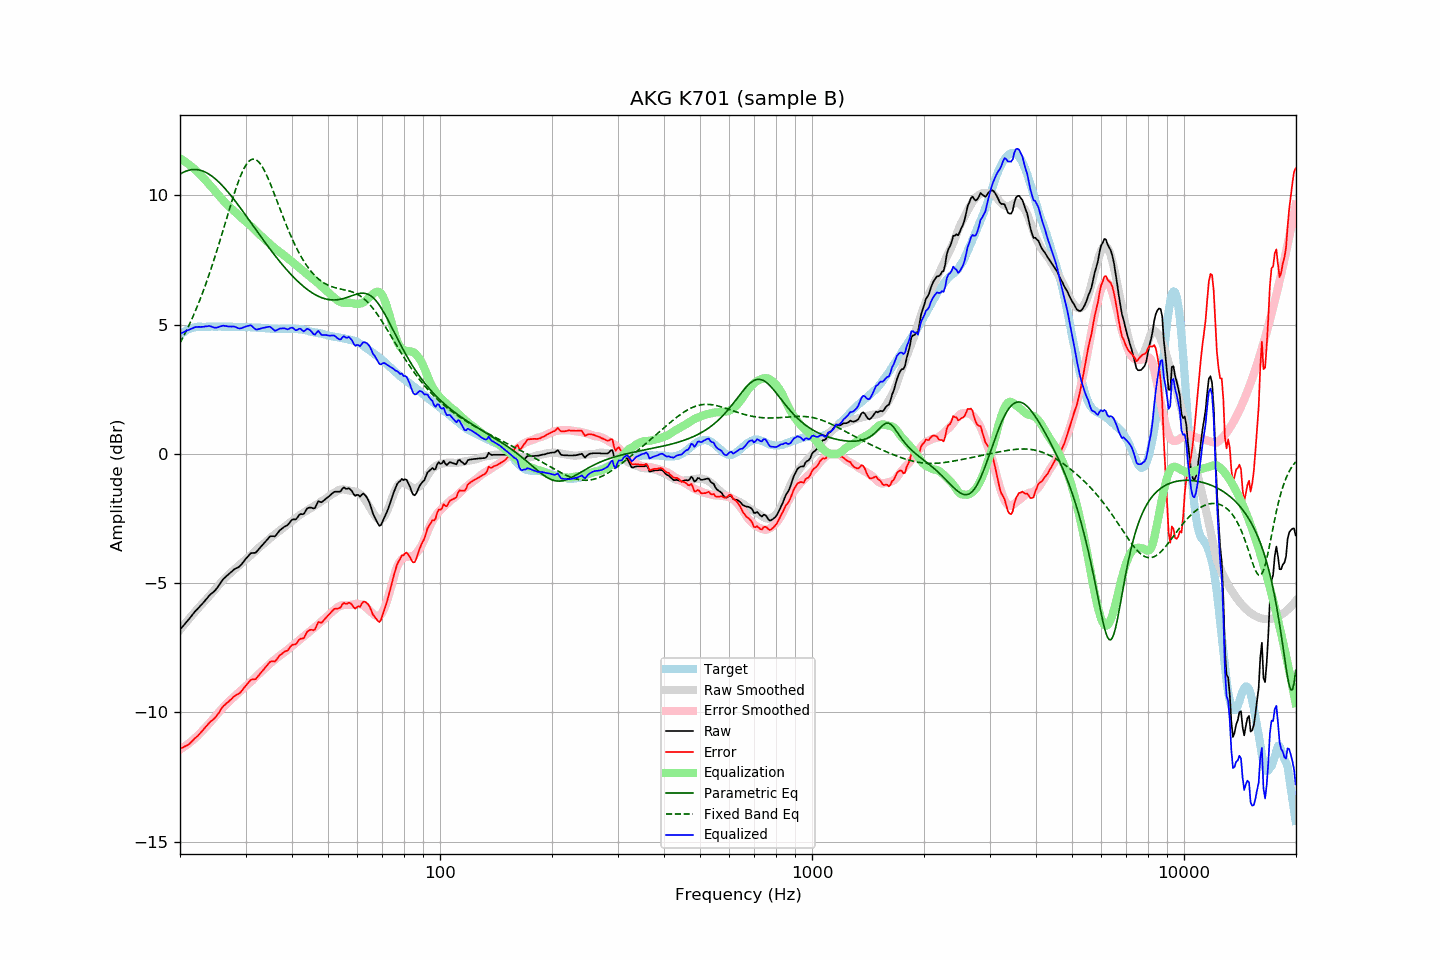

The file beside this chart, header and first rows:
frequency, raw, error, smoothed, error_smoothed, equalization, parametric_eq, fixed_band_eq, equalized_raw, equalized_smoothed, target
20.00, -6.79, -11.40, -6.81, -11.44, 11.44, 10.82, 4.29, 4.64, 4.63, 4.60
20.20, -6.72, -11.38, -6.73, -11.40, 11.40, 10.86, 4.41, 4.67, 4.67, 4.65
20.40, -6.65, -11.36, -6.65, -11.36, 11.36, 10.89, 4.53, 4.70, 4.70, 4.70
20.61, -6.59, -11.32, -6.58, -11.31, 11.31, 10.92, 4.65, 4.73, 4.74, 4.73
20.81, -6.50, -11.29, -6.50, -11.27, 11.27, 10.95, 4.77, 4.77, 4.77, 4.78
21.02, -6.43, -11.26, -6.43, -11.22, 11.22, 10.97, 4.90, 4.79, 4.80, 4.82
21.23, -6.36, -11.21, -6.35, -11.18, 11.18, 10.98, 5.03, 4.81, 4.82, 4.84
21.44, -6.28, -11.15, -6.28, -11.12, 11.12, 11.00, 5.17, 4.84, 4.85, 4.86
21.66, -6.20, -11.09, -6.21, -11.07, 11.07, 11.00, 5.31, 4.87, 4.87, 4.88
21.87, -6.12, -11.02, -6.13, -11.02, 11.02, 11.00, 5.45, 4.90, 4.88, 4.89
22.09, -6.05, -10.97, -6.06, -10.96, 10.96, 11.00, 5.60, 4.91, 4.90, 4.91
22.31, -5.99, -10.92, -5.99, -10.91, 10.91, 11.00, 5.75, 4.91, 4.91, 4.92
22.54, -5.92, -10.85, -5.92, -10.84, 10.84, 10.98, 5.90, 4.92, 4.92, 4.92
22.76, -5.86, -10.79, -5.85, -10.78, 10.78, 10.97, 6.06, 4.91, 4.92, 4.92
22.99, -5.79, -10.71, -5.79, -10.71, 10.71, 10.95, 6.22, 4.92, 4.93, 4.91
23.22, -5.72, -10.64, -5.72, -10.65, 10.65, 10.92, 6.39, 4.92, 4.93, 4.91
23.45, -5.64, -10.56, -5.65, -10.58, 10.58, 10.90, 6.56, 4.94, 4.93, 4.91
23.69, -5.58, -10.50, -5.59, -10.51, 10.51, 10.86, 6.74, 4.94, 4.93, 4.92
23.92, -5.49, -10.42, -5.52, -10.44, 10.44, 10.83, 6.92, 4.95, 4.93, 4.92
24.16, -5.43, -10.36, -5.45, -10.37, 10.37, 10.78, 7.10, 4.94, 4.93, 4.92
24.40, -5.38, -10.32, -5.38, -10.30, 10.30, 10.74, 7.29, 4.92, 4.93, 4.93
24.65, -5.33, -10.26, -5.30, -10.23, 10.23, 10.69, 7.48, 4.89, 4.92, 4.92
24.89, -5.27, -10.20, -5.23, -10.15, 10.15, 10.64, 7.68, 4.88, 4.93, 4.92
25.14, -5.19, -10.12, -5.16, -10.08, 10.08, 10.59, 7.88, 4.89, 4.93, 4.92
25.39, -5.10, -10.04, -5.08, -10.01, 10.01, 10.53, 8.08, 4.91, 4.93, 4.93
25.65, -5.00, -9.94, -5.01, -9.94, 9.94, 10.47, 8.28, 4.93, 4.93, 4.93
25.91, -4.92, -9.84, -4.94, -9.87, 9.87, 10.40, 8.49, 4.95, 4.93, 4.92
26.16, -4.83, -9.76, -4.87, -9.80, 9.80, 10.34, 8.70, 4.96, 4.93, 4.92
26.43, -4.78, -9.71, -4.81, -9.73, 9.73, 10.27, 8.90, 4.95, 4.92, 4.92
26.69, -4.72, -9.65, -4.75, -9.67, 9.67, 10.20, 9.11, 4.94, 4.92, 4.92
26.96, -4.67, -9.60, -4.69, -9.61, 9.61, 10.12, 9.32, 4.93, 4.92, 4.92
27.23, -4.61, -9.54, -4.63, -9.55, 9.55, 10.05, 9.53, 4.93, 4.92, 4.92
27.50, -4.56, -9.49, -4.57, -9.49, 9.49, 9.97, 9.73, 4.93, 4.92, 4.92
27.77, -4.50, -9.42, -4.52, -9.43, 9.43, 9.89, 9.93, 4.93, 4.92, 4.91
28.05, -4.45, -9.37, -4.46, -9.38, 9.38, 9.81, 10.12, 4.93, 4.91, 4.91
28.33, -4.42, -9.33, -4.41, -9.32, 9.32, 9.73, 10.31, 4.90, 4.91, 4.90
28.62, -4.39, -9.30, -4.35, -9.26, 9.26, 9.65, 10.48, 4.87, 4.91, 4.90
28.90, -4.35, -9.27, -4.30, -9.21, 9.21, 9.56, 10.65, 4.85, 4.91, 4.91
29.19, -4.29, -9.20, -4.24, -9.15, 9.15, 9.48, 10.80, 4.86, 4.91, 4.90
29.48, -4.21, -9.13, -4.19, -9.10, 9.10, 9.39, 10.94, 4.88, 4.91, 4.91
29.78, -4.13, -9.04, -4.14, -9.04, 9.04, 9.31, 11.07, 4.91, 4.91, 4.90
30.08, -4.06, -8.97, -4.08, -8.99, 8.99, 9.22, 11.17, 4.93, 4.90, 4.91
30.38, -3.98, -8.89, -4.03, -8.93, 8.93, 9.13, 11.26, 4.95, 4.90, 4.90
30.68, -3.91, -8.82, -3.98, -8.88, 8.88, 9.05, 11.33, 4.97, 4.90, 4.90
30.99, -3.84, -8.75, -3.92, -8.82, 8.82, 8.96, 11.38, 4.98, 4.90, 4.90
31.30, -3.83, -8.73, -3.87, -8.77, 8.77, 8.87, 11.40, 4.93, 4.90, 4.89
31.61, -3.83, -8.73, -3.81, -8.71, 8.71, 8.78, 11.41, 4.87, 4.89, 4.89
31.93, -3.82, -8.72, -3.75, -8.64, 8.64, 8.70, 11.39, 4.82, 4.89, 4.89
32.24, -3.76, -8.65, -3.69, -8.58, 8.58, 8.61, 11.35, 4.81, 4.89, 4.88
32.57, -3.68, -8.57, -3.63, -8.52, 8.52, 8.52, 11.29, 4.83, 4.88, 4.88
32.89, -3.61, -8.50, -3.58, -8.46, 8.46, 8.43, 11.22, 4.85, 4.88, 4.88
33.22, -3.54, -8.42, -3.53, -8.41, 8.41, 8.35, 11.13, 4.86, 4.87, 4.87
33.55, -3.47, -8.35, -3.48, -8.35, 8.35, 8.26, 11.02, 4.88, 4.87, 4.87
33.89, -3.40, -8.27, -3.43, -8.30, 8.30, 8.18, 10.90, 4.89, 4.86, 4.86
34.23, -3.33, -8.20, -3.38, -8.24, 8.24, 8.09, 10.77, 4.91, 4.86, 4.86
34.57, -3.26, -8.12, -3.32, -8.18, 8.18, 8.01, 10.63, 4.92, 4.86, 4.85
34.92, -3.19, -8.05, -3.27, -8.12, 8.12, 7.93, 10.48, 4.92, 4.85, 4.85
35.27, -3.18, -8.03, -3.21, -8.06, 8.06, 7.84, 10.33, 4.87, 4.85, 4.84
35.62, -3.18, -8.03, -3.16, -8.01, 8.01, 7.76, 10.17, 4.82, 4.85, 4.84
35.97, -3.19, -8.04, -3.11, -7.96, 7.96, 7.68, 10.01, 4.76, 4.84, 4.84
... 635 more rows
